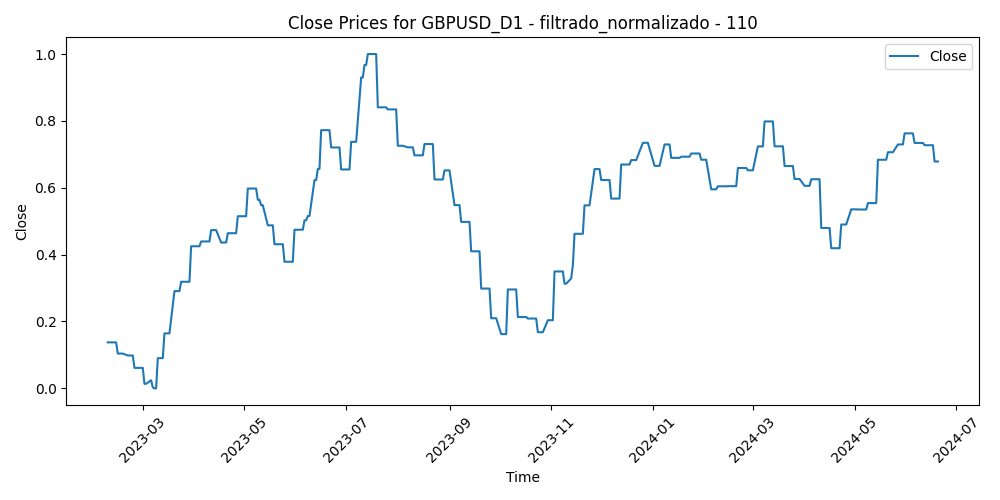

The data file committed next to this chart (first rows):
Time, Close, Volume, diferencia_media_110
2023-02-08, 0.1376, 0.4343, 0.3489
2023-02-09, 0.1376, 0.4771, 0.3158
2023-02-10, 0.1376, 0.4989, 0.3706
2023-02-13, 0.1376, 0.3968, 0.3065
2023-02-14, 0.104, 0.6473, 0.2819
2023-02-15, 0.104, 0.5425, 0.3984
2023-02-16, 0.104, 0.6091, 0.4383
2023-02-17, 0.104, 0.5679, 0.4005
2023-02-20, 0.09834, 0.3836, 0.4049
2023-02-21, 0.09834, 0.6032, 0.3537
2023-02-22, 0.09834, 0.5801, 0.4109
2023-02-23, 0.09834, 0.5387, 0.4401
2023-02-24, 0.06128, 0.6265, 0.5058
2023-02-27, 0.06128, 0.5208, 0.4164
2023-02-28, 0.06128, 0.497, 0.458
2023-03-01, 0.06128, 0.6317, 0.464
2023-03-02, 0.01357, 0.5567, 0.5345
2023-03-03, 0.01357, 0.4429, 0.4655
2023-03-06, 0.02417, 0.4174, 0.4851
2023-03-07, 0.002966, 0.5476, 0.6482
2023-03-08, 0.0, 0.4298, 0.6369
2023-03-09, 0.0, 0.4246, 0.5778
2023-03-10, 0.09037, 0.7559, 0.4979
2023-03-13, 0.09037, 1.0, 0.3854
2023-03-14, 0.1645, 0.804, 0.4124
2023-03-15, 0.1645, 0.869, 0.5033
2023-03-16, 0.1645, 0.7741, 0.4659
2023-03-17, 0.1645, 0.5898, 0.419
2023-03-20, 0.2909, 0.607, 0.3459
2023-03-21, 0.2909, 0.3279, 0.4012
2023-03-22, 0.2909, 0.4364, 0.3674
2023-03-23, 0.2909, 0.5428, 0.3604
2023-03-24, 0.3189, 0.4917, 0.4133
2023-03-27, 0.3189, 0.3736, 0.3741
2023-03-28, 0.3189, 0.3137, 0.3398
2023-03-29, 0.3189, 0.3702, 0.3657
2023-03-30, 0.4251, 0.3642, 0.3128
2023-03-31, 0.4251, 0.366, 0.3661
2023-04-03, 0.4251, 0.3941, 0.3011
2023-04-04, 0.4251, 0.3913, 0.2429
2023-04-05, 0.4394, 0.3453, 0.2809
2023-04-06, 0.4394, 0.2267, 0.307
2023-04-07, 0.4394, 0.08714, 0.3336
2023-04-10, 0.4394, 0.1938, 0.368
2023-04-11, 0.4734, 0.291, 0.3402
2023-04-12, 0.4734, 0.3243, 0.3007
2023-04-13, 0.4734, 0.3082, 0.2776
2023-04-14, 0.4734, 0.339, 0.3699
2023-04-17, 0.4362, 0.2963, 0.4032
2023-04-18, 0.4362, 0.2566, 0.37
2023-04-19, 0.4362, 0.2936, 0.3624
2023-04-20, 0.4362, 0.2868, 0.3632
2023-04-21, 0.4641, 0.2773, 0.3685
2023-04-24, 0.4641, 0.3014, 0.3376
2023-04-25, 0.4641, 0.2739, 0.4024
2023-04-26, 0.4641, 0.374, 0.3608
2023-04-27, 0.5149, 0.3479, 0.34
2023-04-28, 0.5149, 0.4419, 0.2887
2023-05-01, 0.5149, 0.2531, 0.3481
2023-05-02, 0.5149, 0.3564, 0.3741
... 295 more rows
